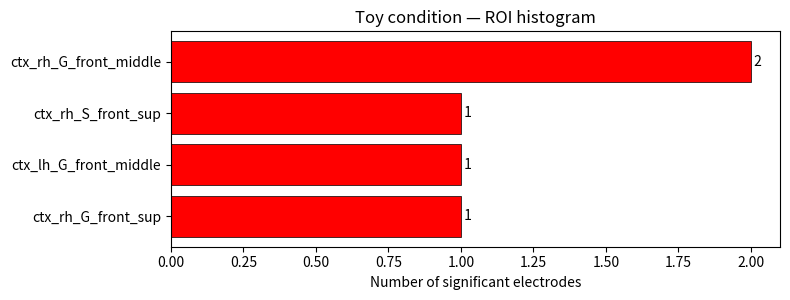

This chart was generated by the following Python code: (Note: this script raises an exception after producing the figure.)
# --- Toy data used throughout the tutorial -------------------------------
# Every electrode each subject has, IN ORDER (mimics subject_to_info(subj)["ch_names"]).
mock_ch_names = {
    "D57": ["RAI1", "RAI2", "RAI3", "LPF1", "LPF2"],   # 5 channels
    "D63": ["RFG1", "RFG2", "LTO1", "LTO2"],           # 4 channels
    "D65": ["RAH1", "RAH2", "RAH3"],                   # 3 channels
}

def subject_to_info(subject):
    """Mock of ieeg.viz.mri.subject_to_info: returns something with ['ch_names']."""
    return {"ch_names": mock_ch_names[subject]}

# Significant channels for one condition (keys have leading zeros).
sig_chans_per_subject = {
    "D0057": ["RAI1", "LPF2"],
    "D0063": ["RFG2"],
    "D0065": [],                  # a subject with no sig electrodes
}

# Electrode -> anatomical ROI, per subject.
subjects_electrodes_to_ROIs_dict = {
    "D0057": {"default_dict": {
        "RAI1": "ctx_rh_G_front_middle", "RAI2": "Right-Cerebral-White-Matter",
        "RAI3": "ctx_rh_S_front_sup", "LPF1": "ctx_lh_G_front_sup",
        "LPF2": "ctx_lh_G_front_middle"}},
    "D0063": {"default_dict": {
        "RFG1": "ctx_rh_G_front_sup", "RFG2": "ctx_rh_G_front_middle",
        "LTO1": "ctx_lh_G_occipital_middle", "LTO2": "Left-Cerebral-White-Matter"}},
    "D0065": {"default_dict": {
        "RAH1": "Right-Amygdala", "RAH2": "ctx_rh_G_front_sup",
        "RAH3": "Right-Cerebral-White-Matter"}},
}

print("Toy data ready. Subjects:", list(mock_ch_names))

import re
_SUBJECT_PATTERN = re.compile(r"^D(0*)(\d+)([A-Za-z]*)$")

def strip_leading_zeros(subject_id):
    match = _SUBJECT_PATTERN.match(subject_id)
    if not match:
        return subject_id                    # not a "D####" id: leave unchanged
    _, numbers, letters = match.groups()
    return f"D{int(numbers)}{letters}"

for s in ["D0057", "D0107A", "D0110", "D5", "fsaverage"]:
    print(f"{s:12} -> {strip_leading_zeros(s)}")

# ✍️ your turn:
ids = ["D0057", "D0107A"]
# no_zeros = ...
# print(no_zeros)
# print(strip_leading_zeros("X12"))

def collapse_rois_to_subject_dict(sig_electrodes_per_subject_roi):
    collapsed = {}
    for _roi, subject_dict in sig_electrodes_per_subject_roi.items():
        for subject, electrodes in subject_dict.items():
            bucket = collapsed.setdefault(subject, [])
            bucket.extend(e for e in electrodes if e not in bucket)  # de-dup
    return collapsed

def tuples_to_subject_dict(sub_elec_tuples):
    grouped = {}
    for subject, electrode in sub_elec_tuples:
        bucket = grouped.setdefault(subject, [])
        if electrode not in bucket:
            grouped[subject].append(electrode)
    return grouped

# demo
roi_shaped = {
    "lpfc": {"D0057": ["RAI1", "LPF2"], "D0063": ["RFG2"]},
    "occ":  {"D0057": ["LPF2"], "D0063": ["LTO1"]},        # LPF2 repeats -> de-duped
}
print("collapsed:", collapse_rois_to_subject_dict(roi_shaped))

anova_tuples = [("D0057", "RAI1"), ("D0057", "RAI1"), ("D0057", "LPF2"), ("D0063", "RFG2")]
print("from tuples:", tuples_to_subject_dict(anova_tuples))

from collections import OrderedDict

def build_global_index_map(subjects_no_zeros):
    offsets = OrderedDict()
    running = 0
    for subject in subjects_no_zeros:
        info = subject_to_info(subject)
        offsets[subject] = (running, info["ch_names"])
        running += len(info["ch_names"])          # next subject starts after this one
    return offsets

def electrodes_to_global_indices(condition_electrodes, offsets):
    indices = []
    for subject_with_zeros, electrodes in condition_electrodes.items():
        subject = strip_leading_zeros(subject_with_zeros)   # 'D0057' -> 'D57'
        if subject not in offsets:
            continue
        offset, ch_names = offsets[subject]
        for electrode in electrodes:
            if electrode in ch_names:
                indices.append(offset + ch_names.index(electrode))
            else:
                print(f"  (skipping {electrode}: not in {subject})")
    return sorted(set(indices))

subjects_no_zeros = ["D57", "D63", "D65"]
offsets = build_global_index_map(subjects_no_zeros)
for subj, (off, names) in offsets.items():
    print(f"{subj}: offset={off}, {len(names)} channels")

condA = {"D0057": ["RAI1", "LPF2"], "D0063": ["RFG2"]}
print("condA global indices:", electrodes_to_global_indices(condA, offsets))

# ✍️ your turn:
# print(electrodes_to_global_indices({"D0065": ["RAH2"]}, offsets))
# print(electrodes_to_global_indices({"D0065": ["RAH2", "RAH9"]}, offsets))

from collections import Counter

def split_unique_and_overlap(condition_indices):
    counts = Counter()
    for idx_set in condition_indices.values():
        counts.update(idx_set)
    overlap = sorted(idx for idx, n in counts.items() if n > 1)
    overlap_set = set(overlap)
    unique = OrderedDict(
        (name, sorted(i for i in idx_set if i not in overlap_set))
        for name, idx_set in condition_indices.items())
    return unique, overlap

# condA and condB share exactly one electrode (D57 LPF2 == global index 4)
condA_idx = set(electrodes_to_global_indices({"D0057": ["RAI1", "LPF2"], "D0063": ["RFG2"]}, offsets))
condB_idx = set(electrodes_to_global_indices({"D0057": ["LPF2"], "D0065": ["RAH2"]}, offsets))
condition_indices = OrderedDict([("condA", condA_idx), ("condB", condB_idx)])
print("condA:", sorted(condA_idx), " condB:", sorted(condB_idx))

unique, overlap = split_unique_and_overlap(condition_indices)
print("unique:", dict(unique))
print("overlap:", overlap)

import matplotlib.pyplot as plt

def electrode_roi_counts(condition_electrodes, roi_dict, drop_white_matter=True):
    counts = Counter()
    for subject_with_zeros, electrodes in condition_electrodes.items():
        default_dict = roi_dict.get(subject_with_zeros, {}).get("default_dict", {})
        for electrode in electrodes:
            roi = default_dict.get(electrode, "Unknown")
            if drop_white_matter and ("White-Matter" in roi or roi in ("Unknown", "unknown")):
                continue
            counts[roi] += 1
    return counts

def plot_roi_histogram(counts, title, color=(0.2, 0.4, 0.8), top_n=None):
    if not counts:
        print("nothing to plot"); return
    items = counts.most_common(top_n)
    labels = [l for l, _ in items][::-1]      # largest on top
    values = [v for _, v in items][::-1]
    fig, ax = plt.subplots(figsize=(8, 0.4 * len(labels) + 1.5))
    ax.barh(labels, values, color=color, edgecolor="black", linewidth=0.5)
    ax.set_xlabel("Number of significant electrodes"); ax.set_title(title)
    for y, v in enumerate(values):
        ax.text(v, y, f" {v}", va="center")
    plt.tight_layout(); plt.show()

# Use a bigger toy condition so the histogram has a few bars.
big_condition = {"D0057": ["RAI1", "RAI2", "RAI3", "LPF2"], "D0063": ["RFG1", "RFG2"]}
counts = electrode_roi_counts(big_condition, subjects_electrodes_to_ROIs_dict)
print("ROI counts:", dict(counts))
plot_roi_histogram(counts, title="Toy condition — ROI histogram", color=(1.0, 0.0, 0.0))

import os, sys
# make sure the project root is importable (adjust if your cwd differs)
project_root = os.path.abspath(os.path.join(os.getcwd(), "..", "..", ".."))
if project_root not in sys.path:
    sys.path.insert(0, project_root)

from dcc_scripts.vis.condition_plot_specs import (
    DEFAULT_PALETTE, assign_colors, sig_chans, anova_effect, anova_run,
    resolve_plot_set, PLOT_CONDITION_SETS,
)

print("Available comparisons:", sorted(PLOT_CONDITION_SETS))
print("\nPalette (first 3):", DEFAULT_PALETTE[:3])

# Override the location pieces via env vars, then rebuild (import already done,
# so set os.environ BEFORE import in real use; here we just show the path shape).
print(anova_run("stimulus_lwpc_conditions", 24))
print(anova_run("stimulus_switch_type_by_incongruent_proportion_conditions", 24))

spec = resolve_plot_set("lwpc_vs_lwps")
for name, cfg in spec["conditions"].items():
    print(f"{name:6} color={cfg['color']}  effect={cfg.get('effect')}")
print("mutually_exclusive:", spec["mutually_exclusive"], "| overlap_color:", spec["overlap_color"])

from collections import OrderedDict
# ✍️ your turn — fill in the three conditions:
# my_set = assign_colors(OrderedDict([
#     ("lwpc", anova_effect(anova_run(..., 24), "C(congruency):C(incongruentProportion)")),
#     ("lwps", ...),
#     ("congruency", ...),
# ]))
# for n, c in my_set.items():
#     print(n, c["color"], c["effect"])

# ✍️ capstone — your turn:
